Photos from the image-classification dataset "coad_msi_mss" in the GitHub repository elainealverina/FIT3164. Its 2 classes are: MSI mutant, MSS JPEG.

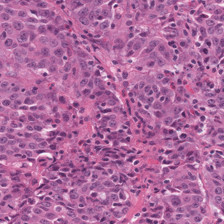
Label: MSI mutant

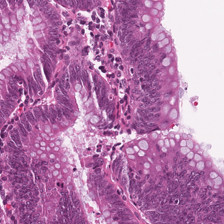
Label: MSS JPEG

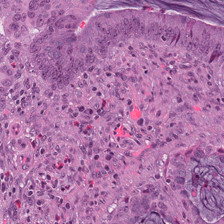
Label: MSI mutant

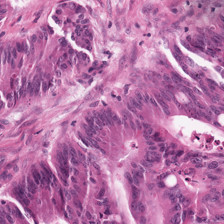
Label: MSS JPEG

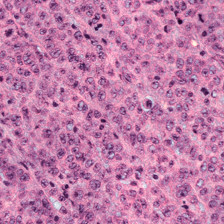
Label: MSI mutant

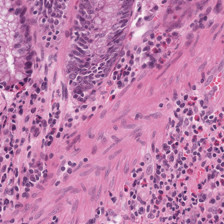
Label: MSS JPEG
